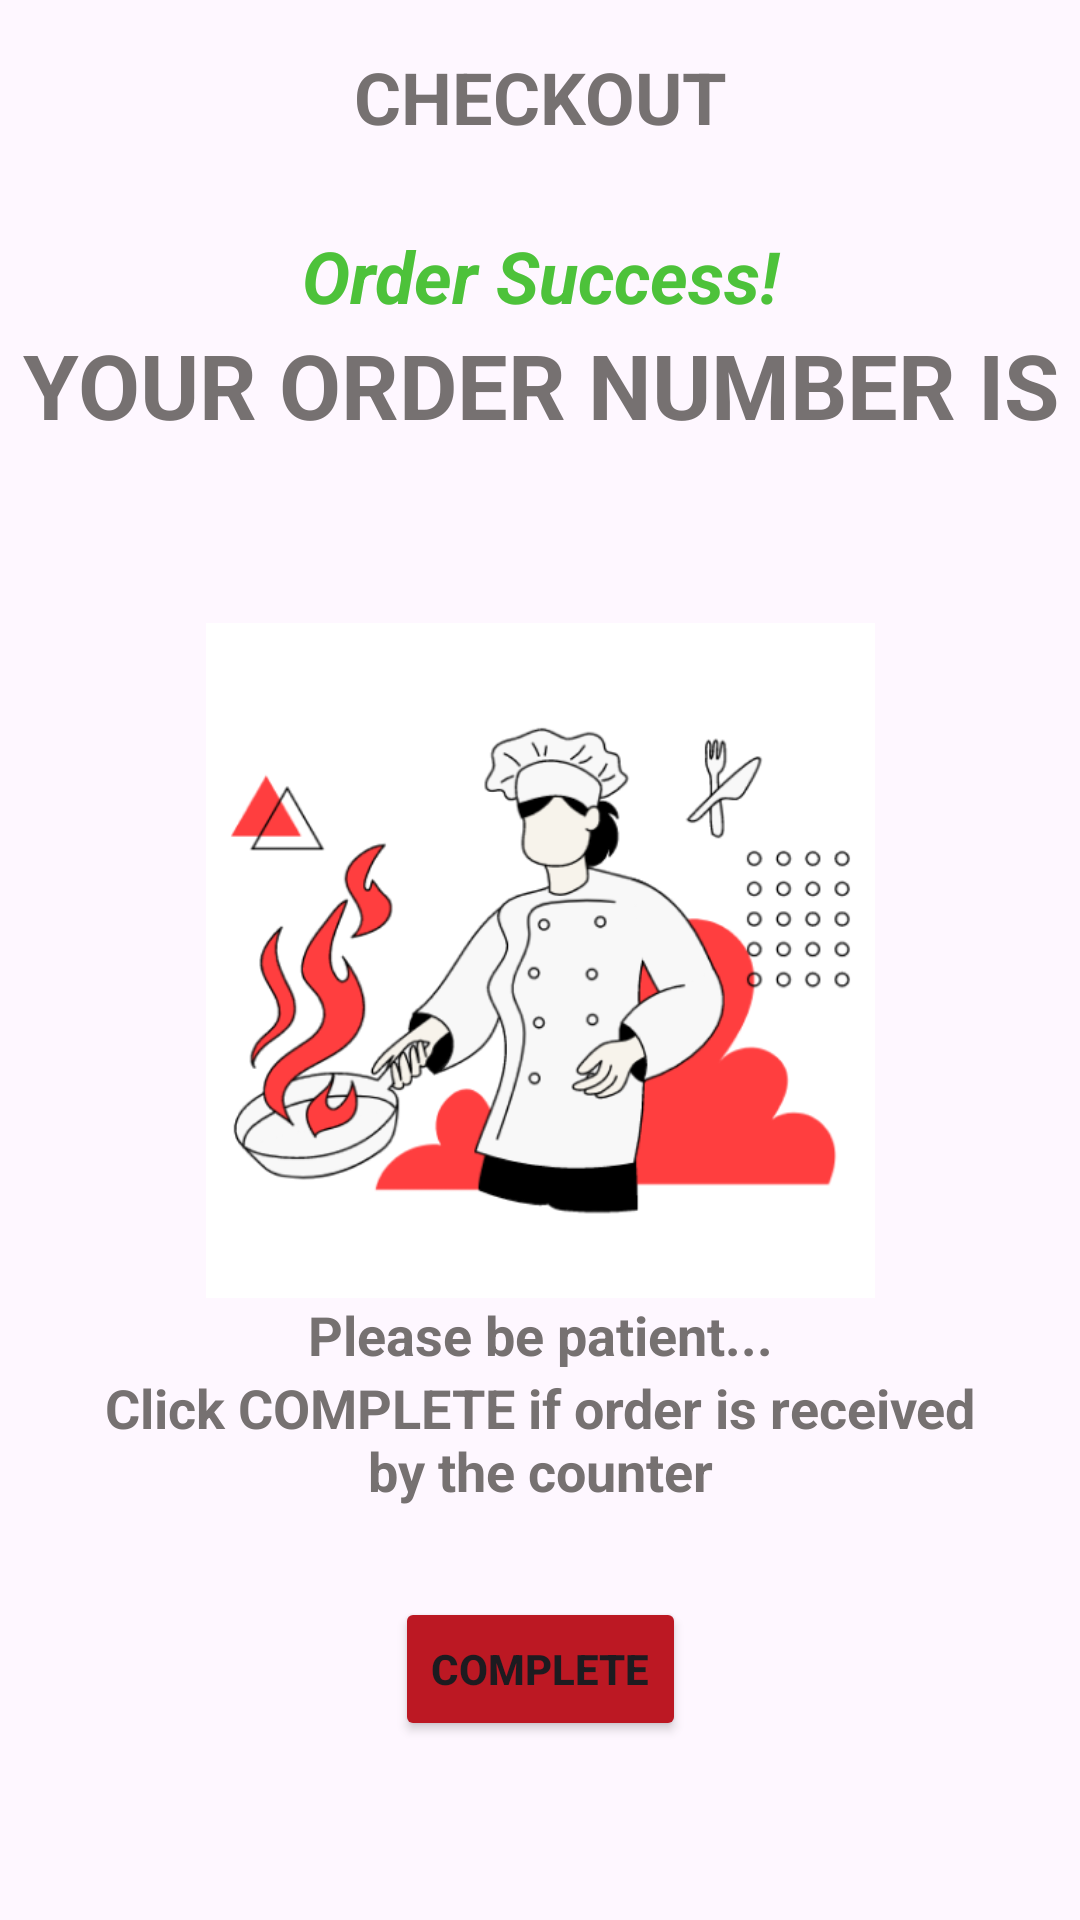

Android layout source for this screen:
<!-- AndroidManifest.xml: application theme Theme.Material3.Light.NoActionBar -->
<!-- res/layout/activity_receipt.xml -->
<?xml version="1.0" encoding="utf-8"?>
<androidx.constraintlayout.widget.ConstraintLayout xmlns:android="http://schemas.android.com/apk/res/android"
    xmlns:app="http://schemas.android.com/apk/res-auto"
    xmlns:tools="http://schemas.android.com/tools"
    android:gravity="center"
    android:layout_width="match_parent"
    android:layout_height="match_parent"
    tools:context=".Receipt">

    <TextView
        android:id="@+id/checkoutTitle"
        android:text="@string/checkoutcaps"
        android:textColor="#767171"
        android:textStyle="bold"
        android:textSize="24sp"
        android:textAlignment="center"
        android:layout_width="match_parent"
        android:layout_height="wrap_content"
        android:layout_marginTop="16dp"
        app:layout_constraintTop_toTopOf="parent"
        app:layout_constraintStart_toStartOf="parent"
        app:layout_constraintEnd_toEndOf="parent"/>

    <TextView
        android:id="@+id/successPrompt"
        android:layout_width="match_parent"
        android:layout_height="wrap_content"
        android:text="@string/order_success"
        android:textStyle="bold|italic"
        android:textColor="#4DC23A"
        android:textSize="24sp"
        android:textAlignment="center"
        app:layout_constraintBottom_toTopOf="@id/container"/>

    <androidx.constraintlayout.widget.ConstraintLayout
        android:id="@+id/container"
        android:layout_width="match_parent"
        android:layout_height="wrap_content"
        app:layout_constraintTop_toBottomOf="@id/checkoutTitle"
        app:layout_constraintStart_toStartOf="parent"
        app:layout_constraintEnd_toEndOf="parent"
        app:layout_constraintBottom_toBottomOf="parent">

        <TextView
            android:id="@+id/orderNumText"
            android:text="@string/your_order_number_is"
            android:textColor="#767171"
            android:textSize="30sp"
            android:textStyle="bold"
            android:textAlignment="center"
            android:layout_width="350dp"
            android:layout_height="wrap_content"
            app:layout_constraintTop_toTopOf="parent"
            app:layout_constraintStart_toStartOf="parent"
            app:layout_constraintEnd_toEndOf="parent"/>

        <TextView
            android:textSize="30sp"
            android:textStyle="italic|bold"
            android:textColor="#BC1823"
            android:id="@+id/orderNum"
            android:layout_width="wrap_content"
            android:layout_height="wrap_content"
            app:layout_constraintTop_toBottomOf="@id/orderNumText"
            app:layout_constraintStart_toStartOf="parent"
            app:layout_constraintEnd_toEndOf="parent" />

        <LinearLayout
            android:id="@+id/orderList"
            android:orientation="vertical"
            android:layout_width="300dp"
            android:layout_height="wrap_content"
            app:layout_constraintTop_toBottomOf="@id/orderNum"
            app:layout_constraintStart_toStartOf="parent"
            app:layout_constraintEnd_toEndOf="parent">

            

        </LinearLayout>

        <TextView
            android:id="@+id/finalPrice"
            android:layout_width="wrap_content"
            android:layout_height="wrap_content"
            app:layout_constraintTop_toBottomOf="@id/orderList"
            app:layout_constraintStart_toStartOf="parent"
            app:layout_constraintEnd_toEndOf="parent"/>

        <ImageView
            android:id="@+id/checkoutIcon"
            android:layout_width="225dp"
            android:layout_height="225dp"
            android:src="@drawable/checkout"
            app:layout_constraintTop_toBottomOf="@id/finalPrice"
            app:layout_constraintStart_toStartOf="parent"
            app:layout_constraintEnd_toEndOf="parent"/>

        <TextView
            android:id="@+id/pleaseBePatient"
            android:textSize="18sp"
            android:textStyle="bold"
            android:textColor="#767171"
            android:text="@string/please_be_patient"
            android:layout_width="wrap_content"
            android:layout_height="wrap_content"
            app:layout_constraintTop_toBottomOf="@id/checkoutIcon"
            app:layout_constraintStart_toStartOf="parent"
            app:layout_constraintEnd_toEndOf="parent"/>

        <TextView
            android:id="@+id/promptText"
            android:textSize="18sp"
            android:textStyle="bold"
            android:textColor="#767171"
            android:textAlignment="center"
            android:text="@string/click_complete_if_done_ordering"
            android:layout_width="300dp"
            android:layout_height="wrap_content"
            app:layout_constraintTop_toBottomOf="@id/pleaseBePatient"
            app:layout_constraintStart_toStartOf="parent"
            app:layout_constraintEnd_toEndOf="parent"/>


        <Button
            android:id="@+id/complete"
            android:text="@string/complete"
            android:layout_width="wrap_content"
            android:layout_height="wrap_content"
            android:backgroundTint="#BC1823"
            android:layout_marginTop="30dp"
            android:textStyle="bold"
            android:textAllCaps="true"
            app:layout_constraintTop_toBottomOf="@id/promptText"
            app:layout_constraintStart_toStartOf="parent"
            app:layout_constraintEnd_toEndOf="parent"/>

    </androidx.constraintlayout.widget.ConstraintLayout>

</androidx.constraintlayout.widget.ConstraintLayout>
<!-- resources referenced by this layout -->
<resources>
  <!-- drawable checkout: png bitmap (drawable, 59697 bytes) -->
  <string name="checkoutcaps">CHECKOUT</string>
  <string name="click_complete_if_done_ordering">Click COMPLETE if order is received by the counter</string>
  <string name="complete">Complete</string>
  <string name="order_success">Order Success!</string>
  <string name="please_be_patient">Please be patient...</string>
  <string name="your_order_number_is">YOUR ORDER NUMBER IS</string>
</resources>
